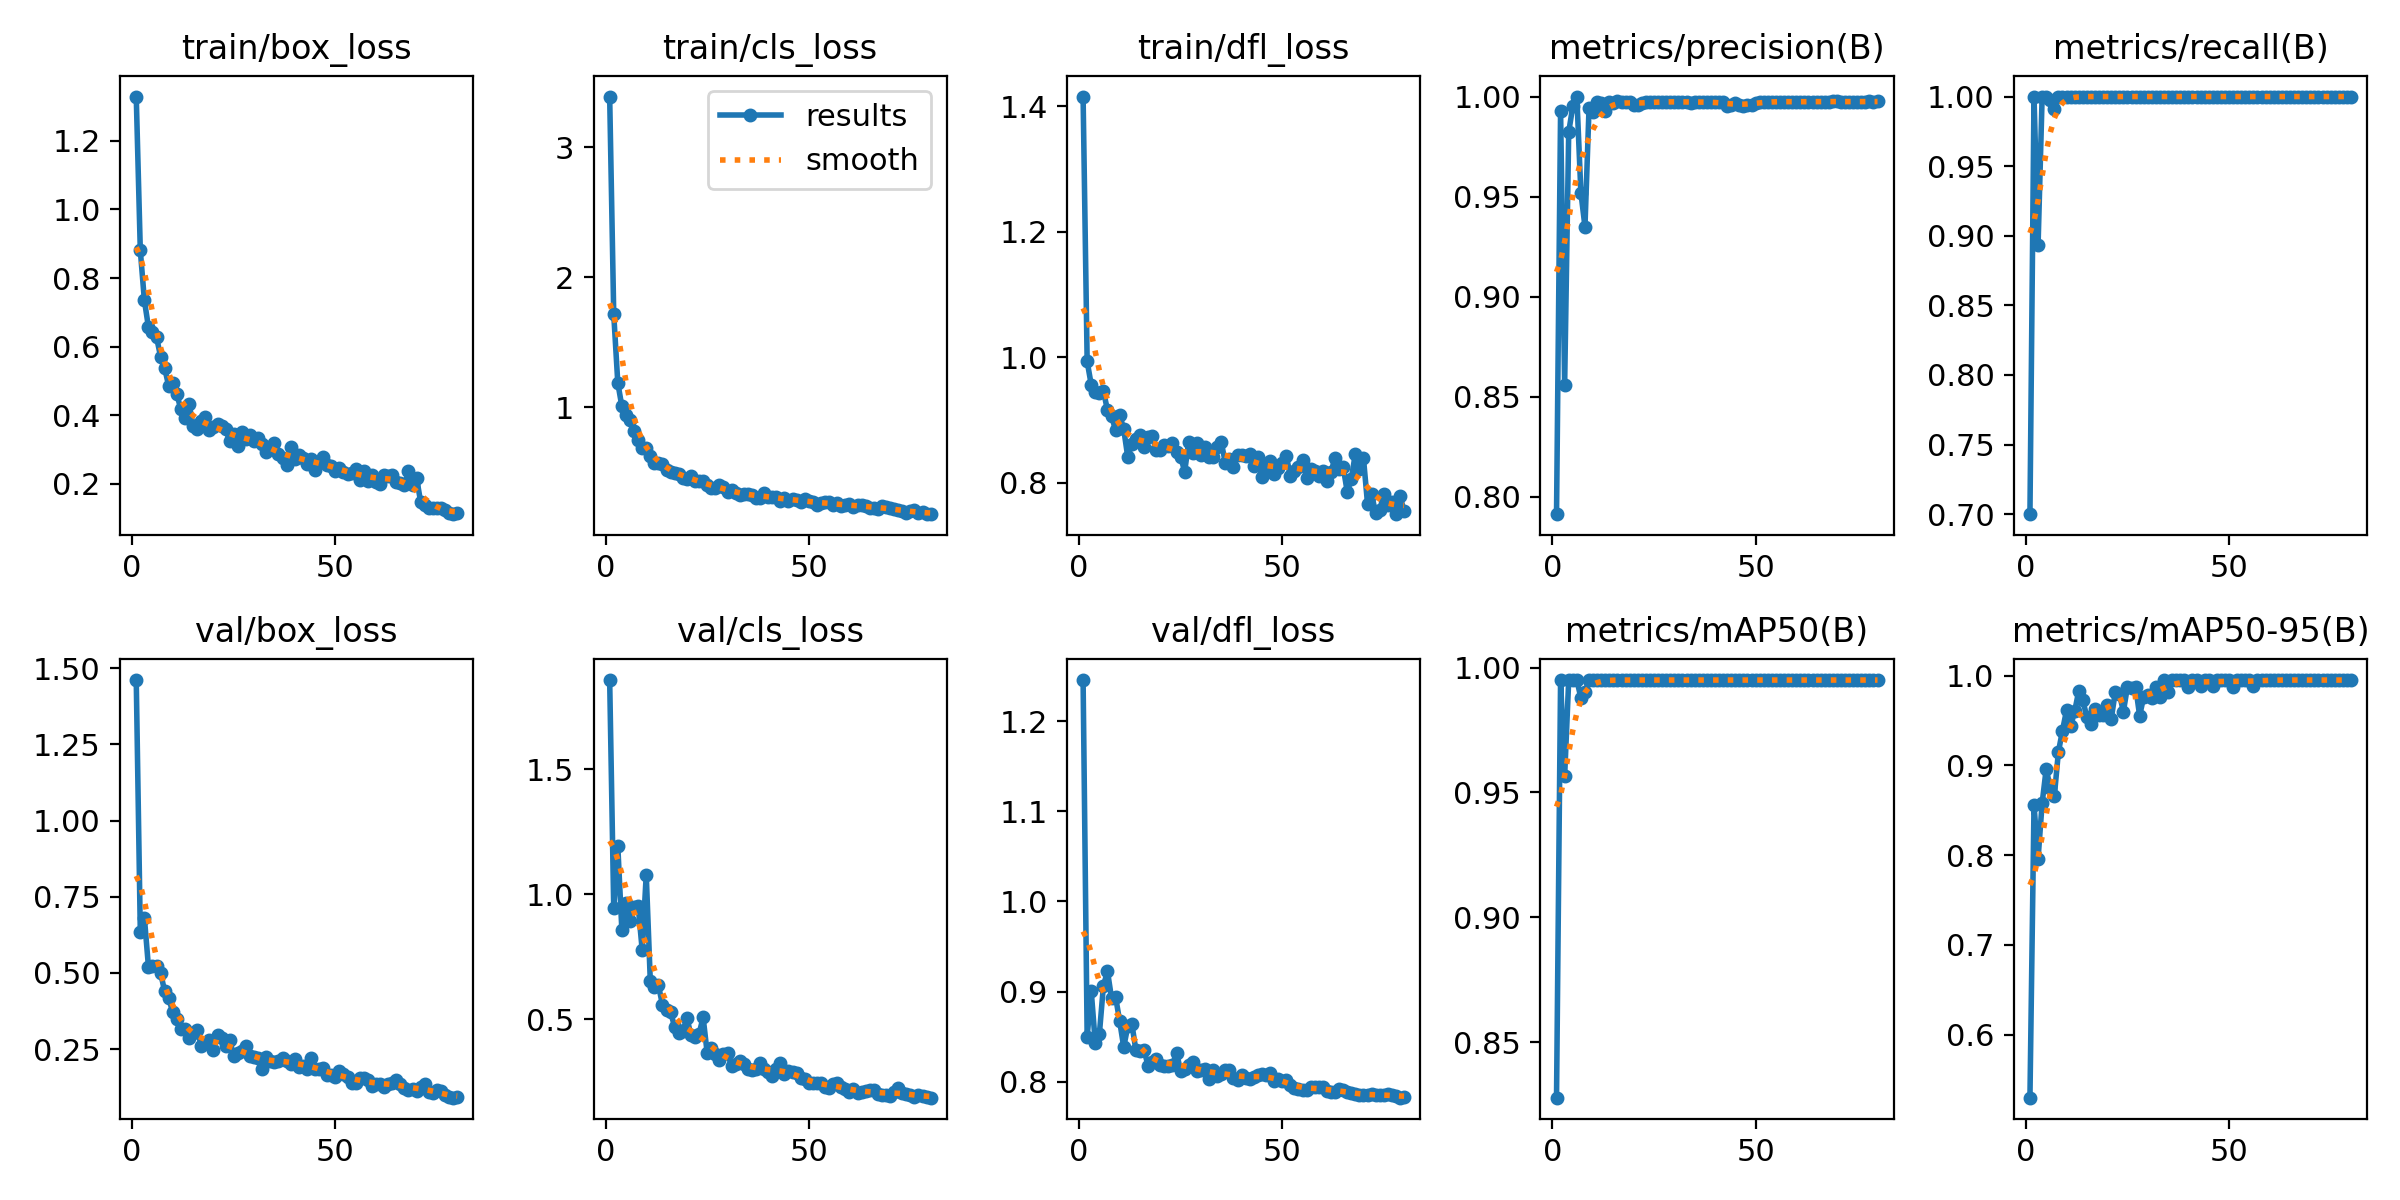

The data file committed next to this chart (first rows):
epoch, time, train/box_loss, train/cls_loss, train/dfl_loss, metrics/precision(B), metrics/recall(B), metrics/mAP50(B), metrics/mAP50-95(B), val/box_loss, val/cls_loss, val/dfl_loss, lr/pg0, lr/pg1, lr/pg2
1, 17.23, 1.329, 3.39, 1.416, 0.7914, 0.7, 0.8278, 0.5299, 1.461, 1.857, 1.246, 0.00032, 0.00032, 0.00032
2, 33.9, 0.8806, 1.717, 0.9933, 0.9926, 1, 0.995, 0.8556, 0.6352, 0.9436, 0.85, 0.0006518, 0.0006518, 0.0006518
3, 50.49, 0.7355, 1.189, 0.9564, 0.8562, 0.8932, 0.9566, 0.7961, 0.682, 1.193, 0.9006, 0.0009752, 0.0009752, 0.0009752
4, 67.03, 0.6573, 1.008, 0.9442, 0.9822, 1, 0.995, 0.8578, 0.5209, 0.8575, 0.8431, 0.00129, 0.00129, 0.00129
5, 83.54, 0.6418, 0.9398, 0.9433, 0.9951, 1, 0.995, 0.8961, 0.5222, 0.9647, 0.8526, 0.001597, 0.001597, 0.001597
6, 100.1, 0.6274, 0.9006, 0.9463, 1, 0.9972, 0.995, 0.875, 0.5241, 0.8933, 0.9063, 0.001876, 0.001876, 0.001876
7, 116.5, 0.5706, 0.8195, 0.9157, 0.9519, 0.9909, 0.9879, 0.8657, 0.4993, 0.9498, 0.9225, 0.001852, 0.001852, 0.001852
8, 132.9, 0.5374, 0.7497, 0.9065, 0.9351, 1, 0.9902, 0.9148, 0.4399, 0.9546, 0.8928, 0.001827, 0.001827, 0.001827
9, 149.2, 0.4847, 0.6848, 0.8836, 0.9941, 1, 0.995, 0.9386, 0.4168, 0.7779, 0.894, 0.001802, 0.001802, 0.001802
10, 165.5, 0.4955, 0.6895, 0.9082, 0.9921, 1, 0.995, 0.9613, 0.3704, 1.079, 0.8672, 0.001777, 0.001777, 0.001777
11, 182.1, 0.4608, 0.6235, 0.8853, 0.9974, 1, 0.995, 0.9434, 0.3492, 0.6528, 0.8384, 0.001752, 0.001752, 0.001752
12, 198.6, 0.417, 0.5746, 0.8406, 0.997, 1, 0.995, 0.96, 0.3151, 0.6286, 0.8615, 0.001728, 0.001728, 0.001728
13, 215.2, 0.3929, 0.5698, 0.8625, 0.9929, 1, 0.995, 0.9826, 0.3178, 0.635, 0.8642, 0.001703, 0.001703, 0.001703
14, 231.7, 0.4322, 0.5664, 0.8694, 0.9971, 1, 0.995, 0.9725, 0.2871, 0.5581, 0.8347, 0.001678, 0.001678, 0.001678
15, 248.1, 0.3696, 0.5183, 0.8761, 0.9969, 1, 0.995, 0.9542, 0.3026, 0.5359, 0.8344, 0.001654, 0.001654, 0.001654
16, 264.6, 0.3614, 0.5028, 0.8574, 0.9975, 1, 0.995, 0.9457, 0.314, 0.5278, 0.8348, 0.001629, 0.001629, 0.001629
17, 281, 0.3844, 0.4967, 0.8732, 0.9973, 1, 0.995, 0.9631, 0.2609, 0.4691, 0.8177, 0.001604, 0.001604, 0.001604
18, 297.6, 0.3943, 0.4908, 0.8745, 0.9975, 1, 0.995, 0.9566, 0.2705, 0.4457, 0.8219, 0.001579, 0.001579, 0.001579
19, 314.2, 0.3566, 0.4558, 0.8519, 0.9975, 1, 0.995, 0.9563, 0.279, 0.4522, 0.8253, 0.001554, 0.001554, 0.001554
20, 330.7, 0.3659, 0.4516, 0.8529, 0.9958, 1, 0.995, 0.9677, 0.2469, 0.5052, 0.8184, 0.00153, 0.00153, 0.00153
21, 347.2, 0.3752, 0.472, 0.8609, 0.9957, 1, 0.995, 0.9514, 0.2954, 0.4374, 0.8176, 0.001505, 0.001505, 0.001505
22, 363.6, 0.3689, 0.4362, 0.858, 0.9966, 1, 0.995, 0.9817, 0.2874, 0.4306, 0.8175, 0.00148, 0.00148, 0.00148
23, 380.2, 0.3592, 0.4366, 0.864, 0.9972, 1, 0.995, 0.9798, 0.2617, 0.4415, 0.8185, 0.001455, 0.001455, 0.001455
24, 396.7, 0.3247, 0.4318, 0.8495, 0.9972, 1, 0.995, 0.9599, 0.2791, 0.5075, 0.8321, 0.001431, 0.001431, 0.001431
25, 413.2, 0.3446, 0.3997, 0.8417, 0.9972, 1, 0.995, 0.9878, 0.228, 0.3647, 0.8118, 0.001406, 0.001406, 0.001406
26, 429.9, 0.3103, 0.3811, 0.8178, 0.9973, 1, 0.995, 0.9858, 0.2378, 0.3842, 0.8138, 0.001381, 0.001381, 0.001381
27, 446.4, 0.3504, 0.3825, 0.8655, 0.9975, 1, 0.995, 0.9878, 0.2439, 0.3607, 0.8181, 0.001357, 0.001357, 0.001357
28, 462.8, 0.3297, 0.402, 0.8469, 0.9974, 1, 0.995, 0.9552, 0.2613, 0.3378, 0.8214, 0.001332, 0.001332, 0.001332
29, 479.3, 0.3427, 0.3873, 0.8636, 0.9974, 1, 0.995, 0.9765, 0.2279, 0.3594, 0.8116, 0.001307, 0.001307, 0.001307
30, 495.8, 0.3254, 0.3532, 0.8443, 0.9974, 1, 0.995, 0.978, 0.2257, 0.3635, 0.813, 0.001282, 0.001282, 0.001282
31, 512.1, 0.3326, 0.364, 0.8565, 0.9974, 1, 0.995, 0.9755, 0.2215, 0.3117, 0.8136, 0.001257, 0.001257, 0.001257
32, 528.5, 0.3167, 0.3399, 0.8411, 0.9974, 1, 0.995, 0.9878, 0.1847, 0.32, 0.803, 0.001233, 0.001233, 0.001233
33, 544.9, 0.2923, 0.3294, 0.8414, 0.9973, 1, 0.995, 0.9761, 0.2236, 0.3341, 0.8132, 0.001208, 0.001208, 0.001208
34, 561.2, 0.3064, 0.3332, 0.8575, 0.997, 1, 0.995, 0.995, 0.2113, 0.3217, 0.8066, 0.001183, 0.001183, 0.001183
35, 577.6, 0.3184, 0.3362, 0.8646, 0.9972, 1, 0.995, 0.982, 0.2081, 0.3028, 0.8086, 0.001159, 0.001159, 0.001159
36, 594.1, 0.2871, 0.3266, 0.8321, 0.9971, 1, 0.995, 0.995, 0.2121, 0.2952, 0.8126, 0.001134, 0.001134, 0.001134
37, 610.5, 0.2754, 0.307, 0.8376, 0.9972, 1, 0.995, 0.995, 0.2206, 0.3005, 0.8125, 0.001109, 0.001109, 0.001109
38, 626.8, 0.2548, 0.3054, 0.8249, 0.9974, 1, 0.995, 0.995, 0.2112, 0.3235, 0.8038, 0.001084, 0.001084, 0.001084
39, 643.1, 0.3077, 0.3414, 0.8447, 0.9974, 1, 0.995, 0.995, 0.2014, 0.3016, 0.8021, 0.001059, 0.001059, 0.001059
40, 659.4, 0.2727, 0.3141, 0.8445, 0.9974, 1, 0.995, 0.9878, 0.2178, 0.288, 0.8077, 0.001035, 0.001035, 0.001035
41, 675.8, 0.2839, 0.3099, 0.8418, 0.9974, 1, 0.995, 0.995, 0.1913, 0.2737, 0.8035, 0.00101, 0.00101, 0.00101
42, 692.3, 0.2764, 0.3118, 0.8462, 0.9974, 1, 0.995, 0.995, 0.1952, 0.2994, 0.8025, 0.0009853, 0.0009853, 0.0009853
43, 708.9, 0.2568, 0.2814, 0.8261, 0.9951, 1, 0.995, 0.9882, 0.1839, 0.3263, 0.8048, 0.0009605, 0.0009605, 0.0009605
44, 725.1, 0.2737, 0.3038, 0.8416, 0.9959, 1, 0.995, 0.995, 0.222, 0.2811, 0.8073, 0.0009357, 0.0009357, 0.0009357
45, 741.5, 0.2411, 0.2806, 0.8093, 0.997, 1, 0.995, 0.995, 0.186, 0.2921, 0.8081, 0.000911, 0.000911, 0.000911
46, 758, 0.2636, 0.2947, 0.8257, 0.9956, 1, 0.995, 0.9882, 0.1839, 0.2892, 0.8077, 0.0008862, 0.0008862, 0.0008862
47, 774.4, 0.2778, 0.2903, 0.8345, 0.9954, 1, 0.995, 0.995, 0.1877, 0.2863, 0.81, 0.0008615, 0.0008615, 0.0008615
48, 790.9, 0.2546, 0.2752, 0.8134, 0.996, 1, 0.995, 0.995, 0.1663, 0.2633, 0.8003, 0.0008368, 0.0008368, 0.0008368
49, 807.3, 0.253, 0.2924, 0.8227, 0.9956, 1, 0.995, 0.995, 0.1658, 0.2609, 0.8032, 0.000812, 0.000812, 0.000812
50, 823.8, 0.2387, 0.2783, 0.8311, 0.9968, 1, 0.995, 0.995, 0.1572, 0.2433, 0.8011, 0.0007872, 0.0007872, 0.0007872
51, 840.2, 0.2478, 0.2735, 0.8434, 0.9974, 1, 0.995, 0.9875, 0.1774, 0.2445, 0.8023, 0.0007625, 0.0007625, 0.0007625
52, 856.6, 0.2345, 0.2525, 0.8105, 0.9975, 1, 0.995, 0.995, 0.1695, 0.2447, 0.7967, 0.0007378, 0.0007378, 0.0007378
53, 873.2, 0.2288, 0.2672, 0.8183, 0.9974, 1, 0.995, 0.995, 0.1582, 0.2468, 0.7926, 0.000713, 0.000713, 0.000713
54, 889.6, 0.2311, 0.269, 0.8244, 0.9974, 1, 0.995, 0.995, 0.138, 0.2283, 0.7914, 0.0006882, 0.0006882, 0.0006882
55, 906, 0.2447, 0.2744, 0.8365, 0.9974, 1, 0.995, 0.995, 0.1374, 0.2249, 0.7907, 0.0006635, 0.0006635, 0.0006635
56, 922.4, 0.2125, 0.2486, 0.8083, 0.9974, 1, 0.995, 0.9888, 0.1545, 0.2413, 0.7904, 0.0006387, 0.0006387, 0.0006387
57, 938.7, 0.2384, 0.2656, 0.8217, 0.9974, 1, 0.995, 0.995, 0.1546, 0.2447, 0.7941, 0.000614, 0.000614, 0.000614
58, 955, 0.2085, 0.2411, 0.8193, 0.9975, 1, 0.995, 0.995, 0.1496, 0.2302, 0.7939, 0.0005893, 0.0005893, 0.0005893
59, 971.5, 0.2257, 0.2508, 0.8112, 0.9975, 1, 0.995, 0.995, 0.1299, 0.2205, 0.7944, 0.0005645, 0.0005645, 0.0005645
60, 987.5, 0.2056, 0.2564, 0.8188, 0.9975, 1, 0.995, 0.995, 0.1353, 0.2098, 0.7939, 0.0005397, 0.0005397, 0.0005397
... 20 more rows
